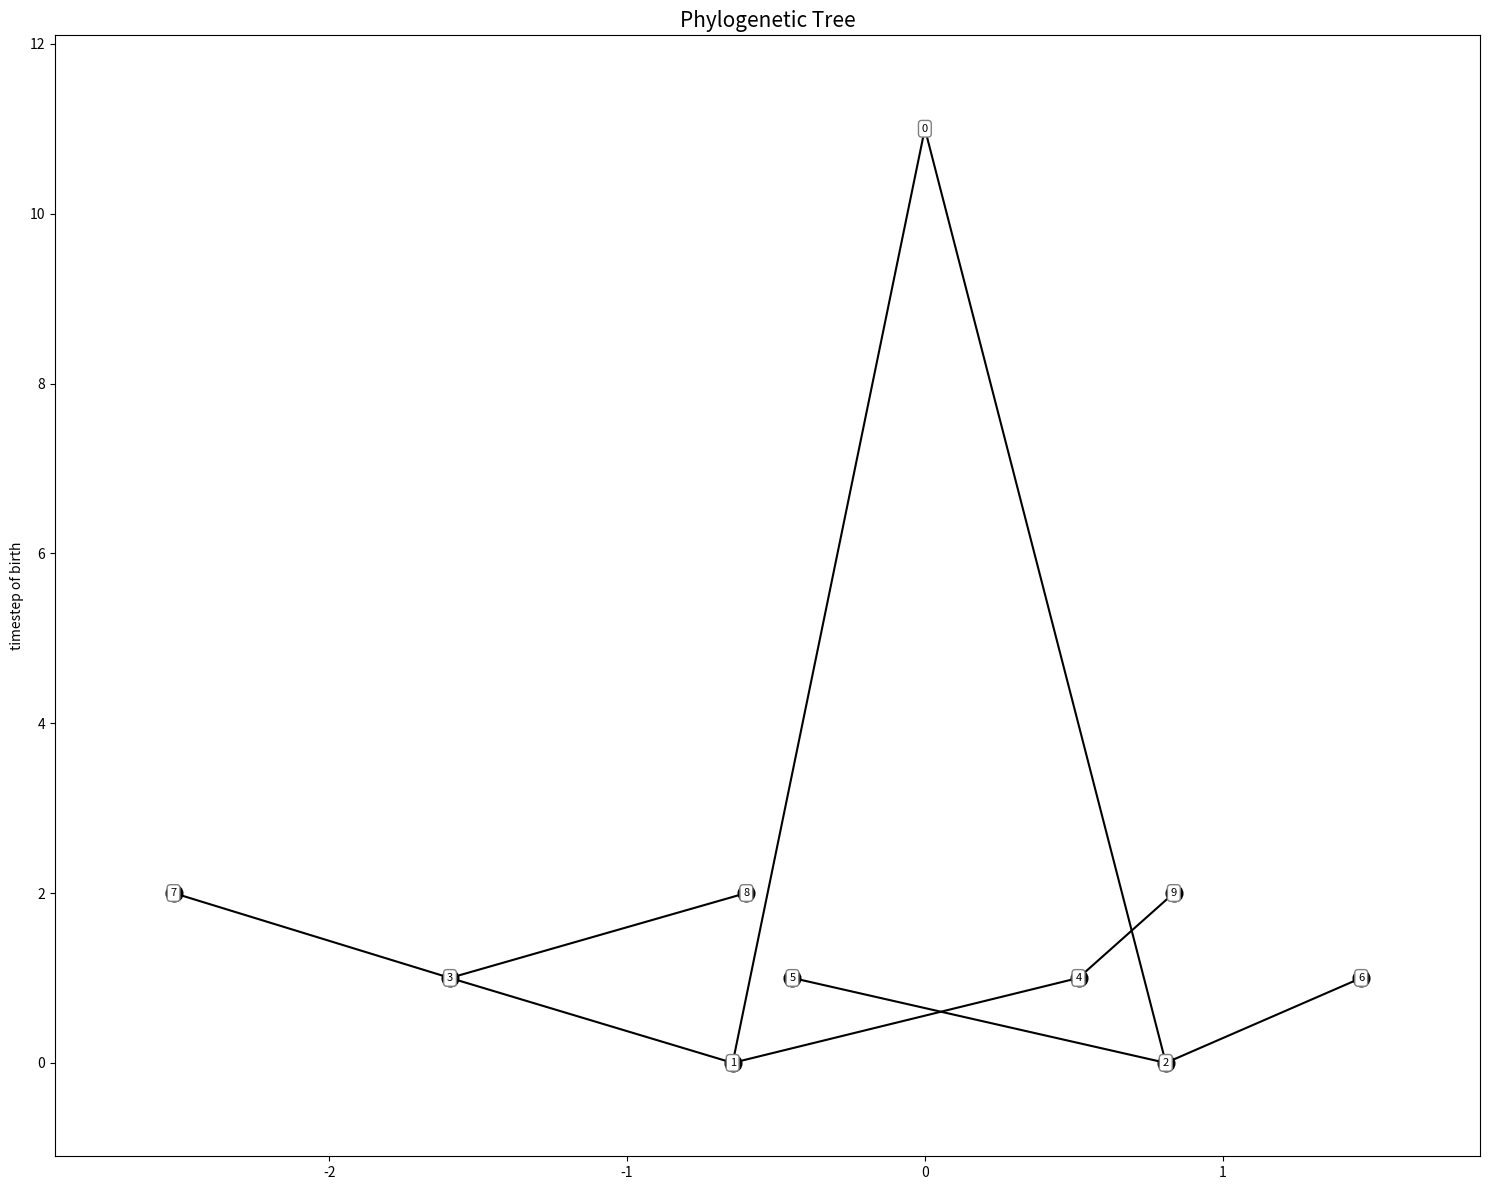

Generate this figure with matplotlib:
from matplotlib import pyplot as plt
import numpy as np


def compute_eco_return(id_to_parent_id, discount_factor=0.99):
    # Step 1: Identify leaf agents
    root_ids = {id for id in id_to_parent_id.values() if id != -1}
    all_ids = set(id_to_parent_id.keys()).union(root_ids)
    leaf_ids = all_ids - root_ids

    # Initialize id_to_eco_return with 1 for leaf agents
    id_to_eco_return = {agent_id: 0 for agent_id in leaf_ids}

    def compute_score(agent_id):
        # If the score is already computed, return it
        if agent_id in id_to_eco_return:
            return id_to_eco_return[agent_id]

        # Compute score for non-leaf agent
        children_scores = []
        children_count = 0
        for child_id, parent_id in id_to_parent_id.items():
            if parent_id == agent_id:
                children_scores.append(compute_score(child_id))
                children_count += 1

        score = children_count + discount_factor * sum(children_scores)

        id_to_eco_return[agent_id] = score
        return score

    # Step 3: Compute the score for each agent including the root nodes
    for agent_id in all_ids:
        if agent_id not in id_to_eco_return:
            compute_score(agent_id)

    return id_to_eco_return


def get_phylogenetic_tree(id_to_parent_id, id_to_timestep_born):

    # Initialize figure and axis
    fig, ax = plt.subplots(figsize=(15, 12))
    
    # Dictionary to store positions of nodes
    positions = {}
    
    # Function to recursively plot tree
    def plot_tree(id_parent, x_offset):
        list_id_childs = [id_child for id_child, p in id_to_parent_id.items() if p == id_parent]
        num_children = len(list_id_childs)
        
        # Calculate y-position based on birth timestep
        if id_parent in id_to_timestep_born:
            timestep_parent_born = id_to_timestep_born[id_parent]
        else:
            timestep_parent_born = 0
        
        y_position = timestep_parent_born  # Higher y for earlier birth
        
        # Plot each child node and recursively plot its subtree
        for i, id_child in enumerate(list_id_childs):
            # Calculate x-position based on number of children and order, with added randomness
            child_x_offset = x_offset + (i - (num_children - 1) / 2) * 2.0 + np.random.uniform(-0.5, 0.5)
        
            # Store position of child node
            positions[id_child] = (child_x_offset, y_position)
            
            if id_parent != -1:
                # Plot edge from parent to child
                ax.plot([positions[id_parent][0], child_x_offset], [positions[id_parent][1], y_position], 'k-')
                
                # Plot child node
                ax.plot(child_x_offset, y_position, 'ko', markersize=12)
            
            # Recursively plot subtree
            plot_tree(id_child, child_x_offset)
    
    # Find root node(s)
    roots = [node_id for node_id, parent_id in id_to_parent_id.items() if parent_id == -1]
    
    # If there are multiple roots, create a virtual root
    if len(roots) > 1:
        virtual_root = -1
        positions[virtual_root] = (0, len(id_to_timestep_born) + 1)
        for root in roots:
            id_to_parent_id[root] = virtual_root
        plot_tree(virtual_root, 0)

    else:
        # Start plotting from the actual root node
        root = roots[0]
        positions[root] = (0, len(id_to_timestep_born) + 1)
        plot_tree(root, 0)

    
    # Annotate nodes with IDs
    for node_id, (x, y) in positions.items():
        ax.text(x, y, str(node_id), fontsize=8, ha='center', va='center', bbox=dict(facecolor='white', edgecolor='gray', boxstyle='round,pad=0.3'))
    
    # Set plot title and axis labels
    ax.set_title('Phylogenetic Tree', fontsize=15)
    ax.set_ylabel('timestep of birth')
    
    # Adjust margins and show plot
    ax.margins(0.1)
    plt.tight_layout()
    # plt.show()
    return fig




if __name__ == "__main__":
    # Example usage

    id_to_parent_id = {0: -1, 1: 0, 2: 0, 3: 1, 4: 1, 5: 2, 6: 2, 7: 3, 8: 3, 9: 4}
    id_to_timestep_born = {0: 0, 1: 1, 2: 1, 3: 2, 4: 2, 5: 3, 6: 3, 7: 4, 8: 4, 9: 5}
    eco_return = compute_eco_return(id_to_parent_id)
    print(eco_return)
    
    get_phylogenetic_tree(id_to_parent_id, id_to_timestep_born)
